Photos from the image-classification dataset "data" in the GitHub repository Achuthan2909/Heart-Disease-Analysis-using-ECG-Spectrograms-and-SHAP. Its 5 classes are: APC, LBB, NOR, PVC, RBB.

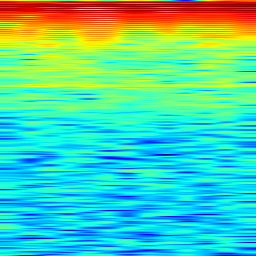
Label: NOR

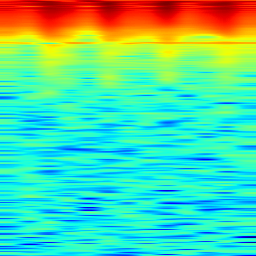
Label: RBB

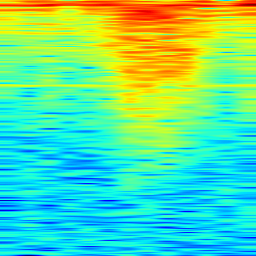
Label: APC

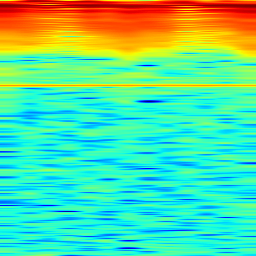
Label: LBB

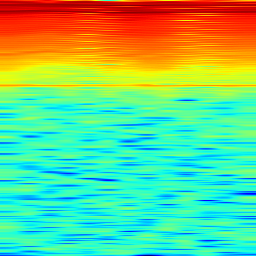
Label: RBB

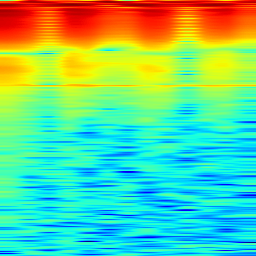
Label: PVC
